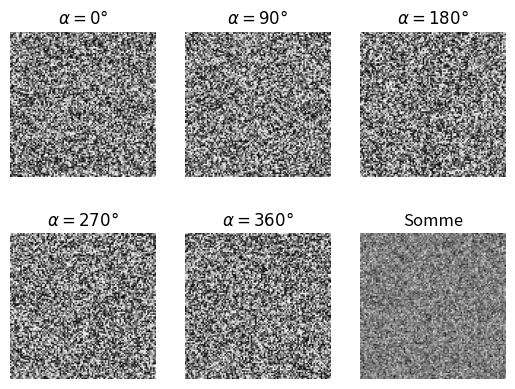

This chart was generated by the following Python code:
import matplotlib.pyplot as plt

def display_images(images):
    plt.figure()

    plt.subplot(2, 3, 1)
    plt.title(r"$\alpha=0 °$")
    plt.imshow(images[0], cmap='gray')
    plt.axis('off')

    plt.subplot(2, 3, 2)
    plt.title(r"$\alpha=90 °$")
    plt.imshow(images[1], cmap='gray')
    plt.axis('off')

    plt.subplot(2, 3, 3)
    plt.title(r"$\alpha=180 °$")
    plt.imshow(images[2], cmap='gray')
    plt.axis('off')

    plt.subplot(2, 3, 4)
    plt.title(r"$\alpha=270 °$")
    plt.imshow(images[3], cmap='gray')
    plt.axis('off')

    plt.subplot(2, 3, 5)
    plt.title(r"$\alpha=360 °$")
    plt.imshow(images[4], cmap='gray')
    plt.axis('off')

    plt.subplot(2, 3, 6)
    plt.title(r"Somme")
    plt.imshow(images[0]+images[1]+images[2]+images[3]+images[4], cmap='gray')
    plt.axis('off')

    plt.show()

if __name__ == '__main__':
    import numpy as np
    images = [np.random.randint(0, 255, (100, 100)) for _ in range(5)]
    display_images(images)